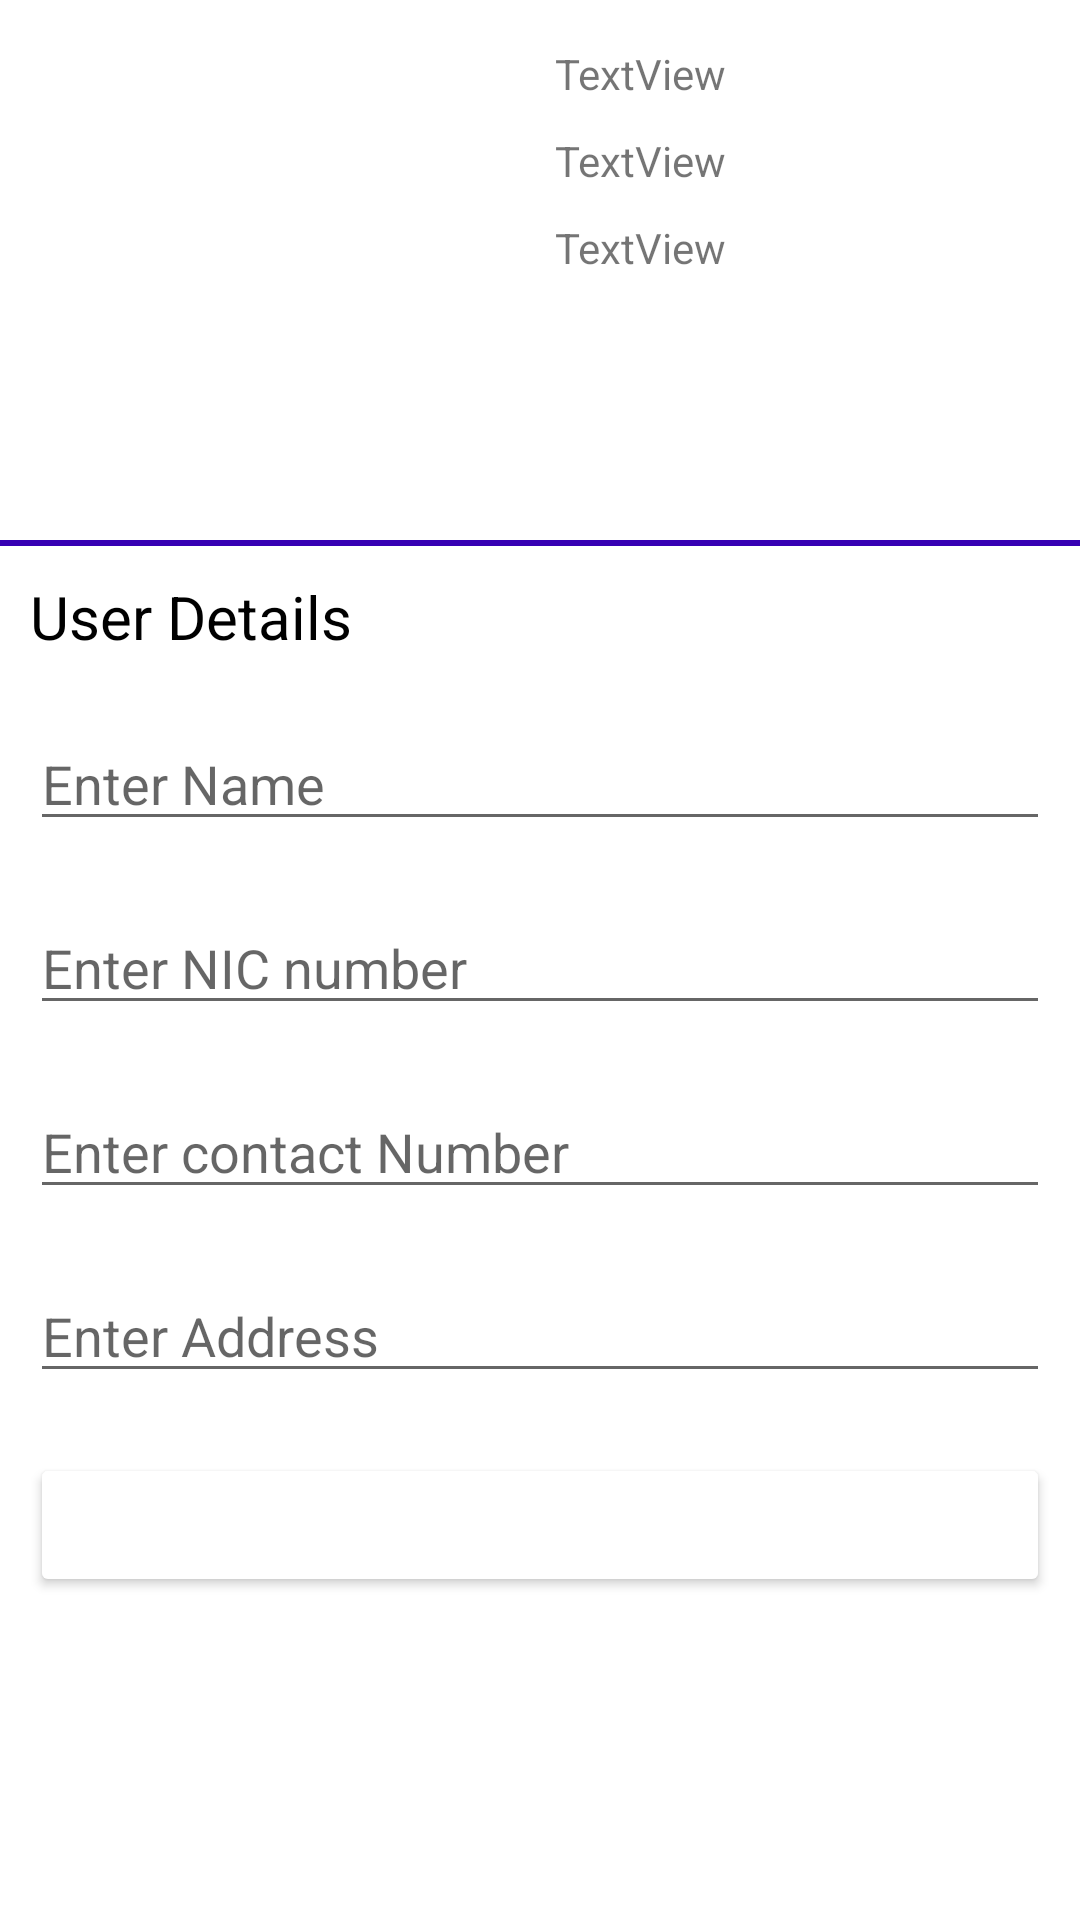

This screen was rendered from an Android layout file. Write that file and the resources it references.
<!-- AndroidManifest.xml: application theme Theme.Newonep -->
<!-- res/layout/custom_reserved_rooms_update.xml -->
<?xml version="1.0" encoding="utf-8"?>
<LinearLayout xmlns:android="http://schemas.android.com/apk/res/android"
    xmlns:app="http://schemas.android.com/apk/res-auto"
    android:layout_width="match_parent"
    android:orientation="vertical"
    android:layout_height="match_parent">

    <LinearLayout
        android:layout_width="match_parent"
        android:layout_height="wrap_content"
        android:layout_margin="10dp"
        android:orientation="horizontal">

        <LinearLayout
            android:layout_width="0dp"
            android:layout_height="match_parent"
            android:layout_weight="1"
            android:orientation="vertical">

            <ImageView
                android:id="@+id/updateimage"
                android:layout_width="150dp"
                android:layout_height="150dp"
                android:layout_gravity="center"
                android:layout_margin="5dp"
                app:srcCompat="@drawable/uname" />
        </LinearLayout>

        <LinearLayout
            android:layout_width="0dp"
            android:layout_height="match_parent"
            android:layout_weight="1"
            android:orientation="vertical">

            <TextView
                android:id="@+id/updatename"
                android:layout_width="match_parent"
                android:layout_height="wrap_content"
                android:layout_margin="5dp"
                android:text="TextView" />

            <TextView
                android:id="@+id/upadteprice"
                android:layout_width="match_parent"
                android:layout_height="wrap_content"
                android:layout_margin="5dp"
                android:text="TextView" />

            <TextView
                android:id="@+id/updatedescription"
                android:layout_width="match_parent"
                android:layout_height="wrap_content"
                android:layout_margin="5dp"
                android:text="TextView" />

        </LinearLayout>

    </LinearLayout>

    <LinearLayout
        android:layout_width="match_parent"
        android:layout_height="2dp"
        android:background="@color/purple_700"
        android:orientation="vertical">

    </LinearLayout>

    <TextView
        android:id="@+id/textView4"
        android:layout_width="match_parent"
        android:layout_height="wrap_content"
        android:layout_margin="10dp"
        android:text="User Details"
        android:textColor="#000000"
        android:textSize="20sp" />

    <EditText
        android:id="@+id/updateUsername"
        android:layout_width="match_parent"
        android:layout_height="wrap_content"
        android:layout_margin="10dp"
        android:ems="10"
        android:hint="Enter Name"
        android:inputType="textPersonName" />

    <EditText
        android:id="@+id/updateUsernic"
        android:layout_width="match_parent"
        android:layout_height="wrap_content"
        android:layout_margin="10dp"
        android:ems="10"
        android:hint="Enter NIC number"
        android:inputType="textPersonName" />

    <EditText
        android:id="@+id/updateUsercontat"
        android:layout_width="match_parent"
        android:layout_height="wrap_content"
        android:layout_margin="10dp"
        android:ems="10"
        android:hint="Enter contact Number"
        android:inputType="textPersonName" />

    <EditText
        android:id="@+id/updateUseraddress"
        android:layout_width="match_parent"
        android:layout_height="wrap_content"
        android:layout_margin="10dp"
        android:ems="10"
        android:hint="Enter Address"
        android:inputType="textPersonName" />

    <Button
        android:id="@+id/updatenow"
        android:layout_width="match_parent"
        android:layout_height="wrap_content"
        android:layout_margin="10dp"
        android:text="Update Now"
        android:textColor="#FFFFFF"
        app:backgroundTint="@color/yellow"
        app:cornerRadius="20dp" />
</LinearLayout>
<!-- resources referenced by this layout -->
<resources>
  <style name="Theme.Newonep" parent="Theme.MaterialComponents.DayNight.DarkActionBar">
          
          <item name="colorPrimary">@color/purple_500</item>
          <item name="colorPrimaryVariant">@color/purple_700</item>
          <item name="colorOnPrimary">@color/white</item>
          
          <item name="colorSecondary">@color/teal_200</item>
          <item name="colorSecondaryVariant">@color/teal_700</item>
          <item name="colorOnSecondary">@color/black</item>
          
          <item name="android:statusBarColor" tools:targetApi="l">?attr/colorPrimaryVariant</item>
          
      </style>
  <!-- not gathered from this repository: default colours our renderer supplied (Android Studio template values) -->
  <color name="purple_500">#FF6200EE</color>
  <color name="purple_700">#FF3700B3</color>
  <color name="teal_200">#FF03DAC5</color>
  <color name="teal_700">#FF018786</color>
  <color name="black">#FF000000</color>
  <color name="white">#FFFFFFFF</color>
</resources>
